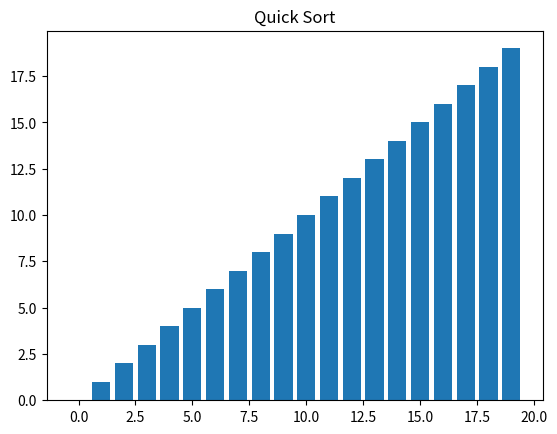

Python code for this plot:
import matplotlib.pyplot as mp
import random

def partition(l1,start,end,l2):
    i=start+1
    pivot=l1[start]
    j=end
    #print(start,end)
    plot(l2,l1,0,0,start,True)
    while i <= j:
        if l1[i]<pivot:
            i+=1
        if l1[j]>=pivot:
            j-=1
        if i<=j and l1[i]>pivot and l1[j]<pivot:
            #l1[i],l1[j]=l1[j],l1[i]
            #print(l1[i],l1[j],pivot)
            temp=l1[i]
            l1[i]=l1[j]
            l1[j]=temp
            #i+=1
            #j-=1
            #print("swapped")
        #print(l1,i,j)
        plot(l2,l1,i,j,start,True)
    #l1[start],l1[j]=l1[j],l1[start]
    temp=l1[start]
    l1[start]=l1[j]
    l1[j]=temp
    #print(l1,j)
    return j
        
def quick(l1,start,end):
    #print(l1)
    l2=list(range(len(l1)))
    if start<end:
        p=partition(l1,start,end,l2)
        #print(p)d
        #d1=dict()
        #count=0
        #for i in l1:
        #    d1[count]=i
        #    count+=1
        #plot(d1)
        quick(l1,start,p-1)
        quick(l1,p+1,end)
        #print(l2)
        #plot(l1,l2)
def plot(l2,l1,i,j,pivot,flag):
    #mp.pyplot(list(d1.keys()),list(d1.values(),color="BLACK"))
    temp=mp.bar(l2,l1)
    mp.title("Quick Sort")
    if flag :
        if i<len(l2) and j<len(l2):
            #print(i,j)
            temp[i].set_color('r')
            temp[j].set_color('r')
            temp[pivot].set_color('g')
            mp.title("Quick Sort")
            mp.show(block=False)
            mp.pause(0.2)
            mp.clf()
        else:
            mp.show(block=False)
            mp.pause(0.2)
            mp.clf()
    else:
        
        mp.show()
#l1=[1,4,5,2,3,7,41]
l1=list()
n=20
#for i in range(20):
    #    l1.append(random.ra)%100)
#    l1.append(random.randrange(100))
#l1=[76, 35, 60, 88, 60, 32, 67, 75, 73, 66, 77, 93, 33, 0, 57, 74, 75, 7, 10, 77]
i=0
d1=dict()
while i<n:
    temp=random.randrange(n)
    if temp in d1:
        continue
    else:
        d1[temp]=0
        l1.append(temp)
        i+=1
print(l1)
quick(l1,0,len(l1)-1)
l2=list(range(20))
print(l1)
plot(l2,l1,0,0,0,False)

#print(l1)
#l2=[10,80,30,90,40,50,70]
#quick(l2,0,len(l2)-1)
#print(l2)
#[76, 35, 60, 88, 60, 32, 67, 75, 73, 66, 77, 93, 33, 0, 57, 74, 75, 7, 10, 77]
